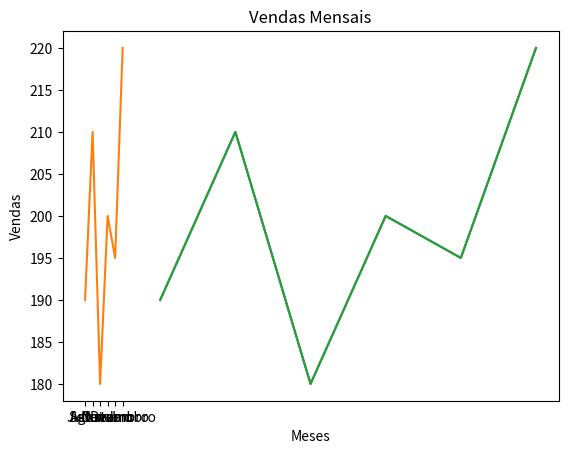

This chart was generated by the following Python code:
# Dado o código a seguir, insira texto de acordo com os ponto mencionados nessa imagem: https://i.imgur.com/RqhBsMH.png
import matplotlib.pyplot as plt

meses_desafio = [10,20,30,40,50,60]
vendas_desafio = [190, 210, 180, 200, 195, 220]

plt.plot(meses_desafio, vendas_desafio)
plt.title('Vendas Mensais')
plt.xlabel('Meses')
plt.ylabel('Vendas')

# Insira o texto "2° maior mês" no ponto 1, com texto preto e fundo verde
# Insira o texto "3° Maior mês" no ponto 2, com texto verde e fundo amarelo(yellow)

# Dado o código a seguir, insira textos, de acordo com a imagem a seguir: https://i.imgur.com/Xexlttc.png
import matplotlib.pyplot as plt
import numpy as np

meses_desafio = ['Julho', 'Agosto', 'Setembro', 'Outubro', 'Novembro', 'Dezembro']
vendas_desafio = [190, 210, 180, 200, 195, 220]

plt.plot(meses_desafio, vendas_desafio)
plt.title('Vendas Mensais')
plt.xlabel('Meses')
plt.ylabel('Vendas')

# Insira o texto "início" no ponto 1, com texto azul claro(lightblue)e fundo preto
# Insira o texto "média" no ponto 2, com texto amarelo(yellow) e fundo preto

# Dado o código a seguir, crie duas setas similar ao que vê na imagem a seguir: https://i.imgur.com/uaNFt6l.png
import matplotlib.pyplot as plt
import numpy as np

meses_desafio = [10,20,30,40,50,60]
vendas_desafio = [190, 210, 180, 200, 195, 220]

plt.plot(meses_desafio, vendas_desafio)
plt.title('Vendas Mensais')
plt.xlabel('Meses')
plt.ylabel('Vendas')
# Resultado